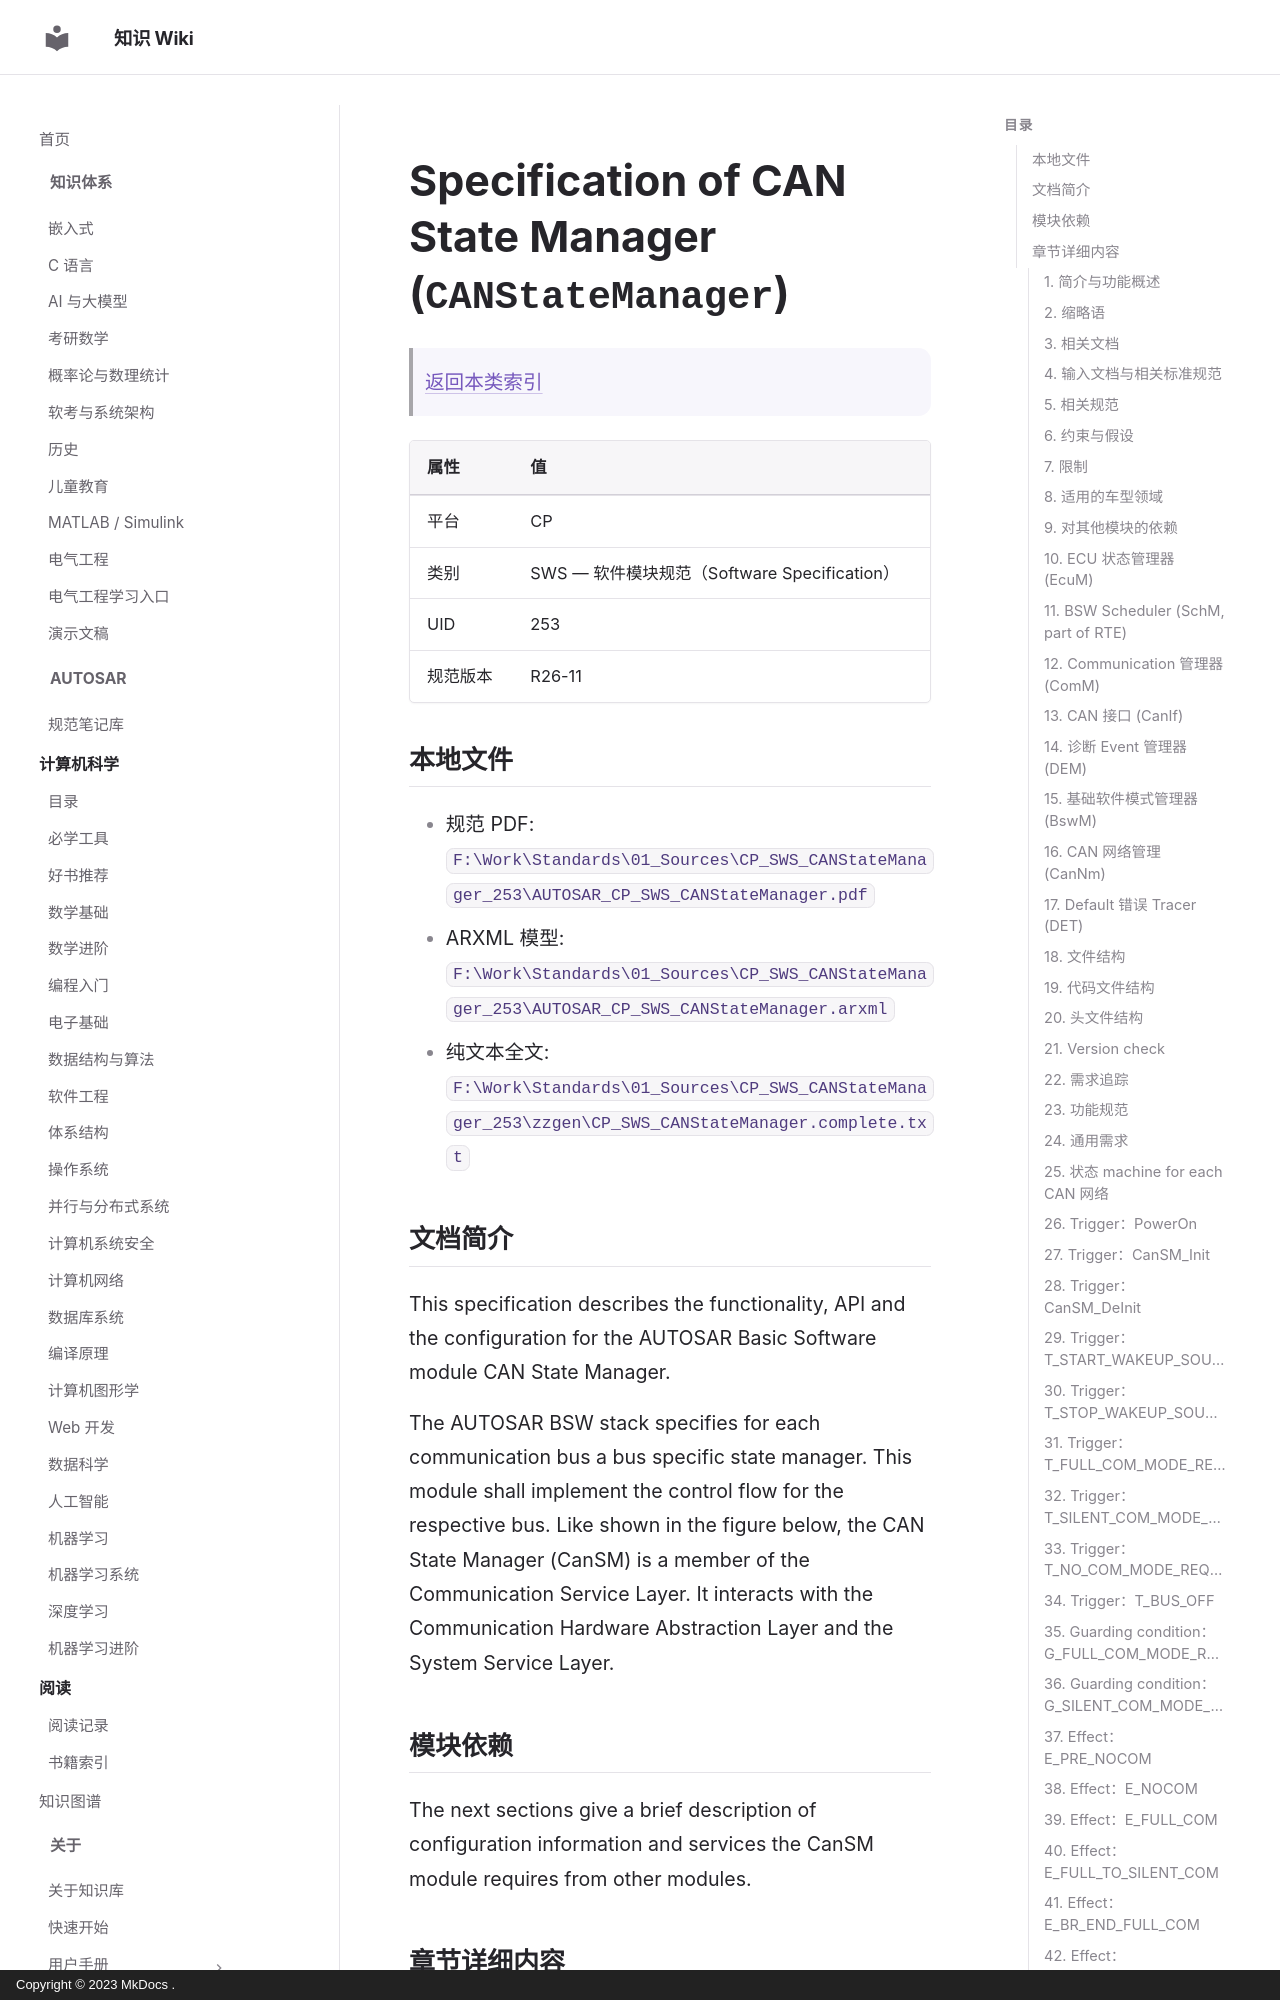

repository: ilikui/wiki · page: types/autosar/specs/CP/SWS/CANStateManager/index.html · generator: mkdocs · copyright: Copyright © 2023 MkDocs .

# Specification of CAN State Manager (`CANStateManager`)

> [返回本类索引](index.md)

| 属性     | 值                                           |
| -------- | -------------------------------------------- |
| 平台     | CP                                           |
| 类别     | SWS — 软件模块规范（Software Specification） |
| UID      | 253                                          |
| 规范版本 | R26-11                                       |

## 本地文件

- 规范 PDF: `F:\Work\Standards\01_Sources\CP_SWS_CANStateManager_253\AUTOSAR_CP_SWS_CANStateManager.pdf`
- ARXML 模型: `F:\Work\Standards\01_Sources\CP_SWS_CANStateManager_253\AUTOSAR_CP_SWS_CANStateManager.arxml`
- 纯文本全文: `F:\Work\Standards\01_Sources\CP_SWS_CANStateManager_253\zzgen\CP_SWS_CANStateManager.complete.txt`

## 文档简介

This specification describes the functionality, API and the configuration for the AUTOSAR Basic Software module CAN State Manager.

The AUTOSAR BSW stack specifies for each communication bus a bus specific state manager. This module shall implement the control flow for the respective bus. Like shown in the figure below, the CAN State Manager (CanSM) is a member of the Communication Service Layer. It interacts with the Communication Hardware Abstraction Layer and the System Service Layer.

## 模块依赖

The next sections give a brief description of configuration information and services the CanSM module requires from other modules.

## 章节详细内容
